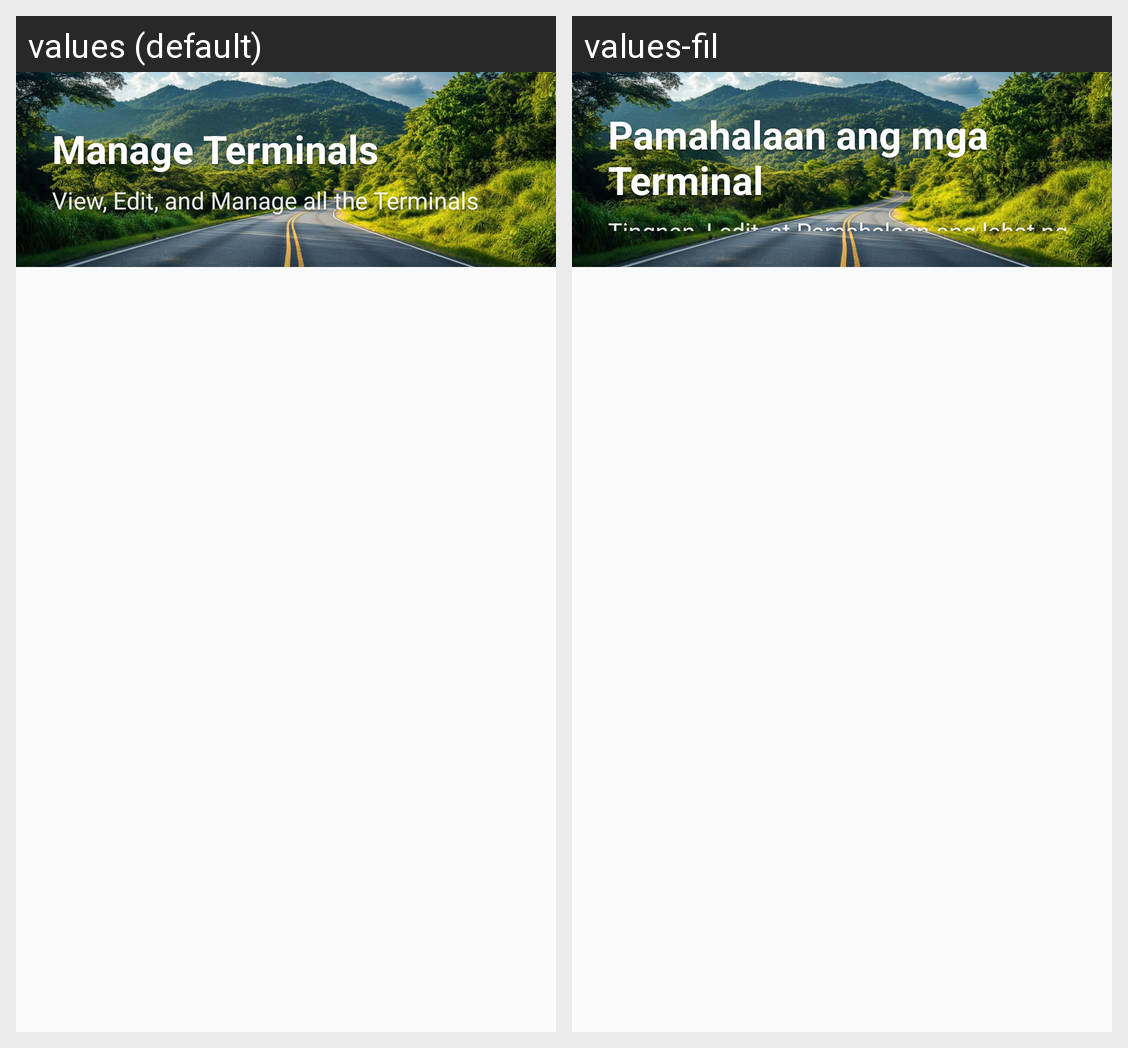

The same Android screen rendered under two of its app's locales, left to right. List the strings drawn on it with the default value and each locale's translation.
Android screen res/layout/activity_current_terminal.xml rendered under 2 locales, left to right: values (default), values-fil. Device: Nexus 5 (rendered at 1080×1920; each locale shown at half size, 540×960, under a caption strip naming it); theme Theme.Arangkada.NoActionBar.
Strings drawn on this screen, with the default value and each locale's value (text and hints the layout hard-codes, and strings that could not be matched under every locale, appear in the picture but are not listed):

manage_terminals
  values: Manage Terminals
  values-fil: Pamahalaan ang mga Terminal

manage_terminals_description
  values: View, Edit, and Manage all the Terminals
  values-fil: Tingnan, I-edit, at Pamahalaan ang lahat ng Terminal
